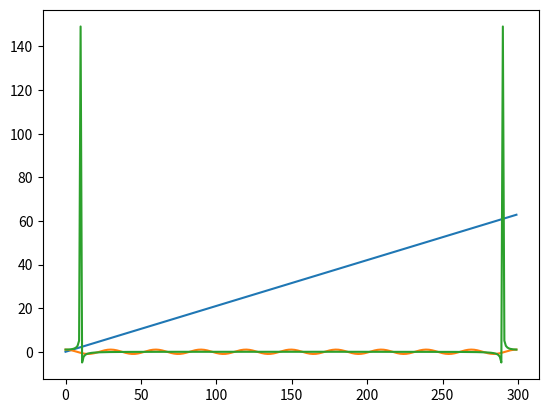

This chart was generated by the following Python code:
import numpy as np 
from matplotlib.pyplot import plot, show 
# 创建一个包含30个点的余弦波信号
x = np.linspace(0, 20 * np.pi, 300) 
wave = np.cos(x) 
# 使用fft函数对余弦波信号进行傅里叶变换。
transformed = np.fft.fft(wave) 
# 对变换后的结果应用ifft函数，应该可以近似地还原初始信号。
print("np.all : ", 
	np.all(np.abs(np.fft.ifft(transformed) - wave) < 10 ** -9))
# 绘制变换前的信号。
plot(x) 
plot(wave) 
# 绘制变换后的信号。
plot(transformed) 
show()